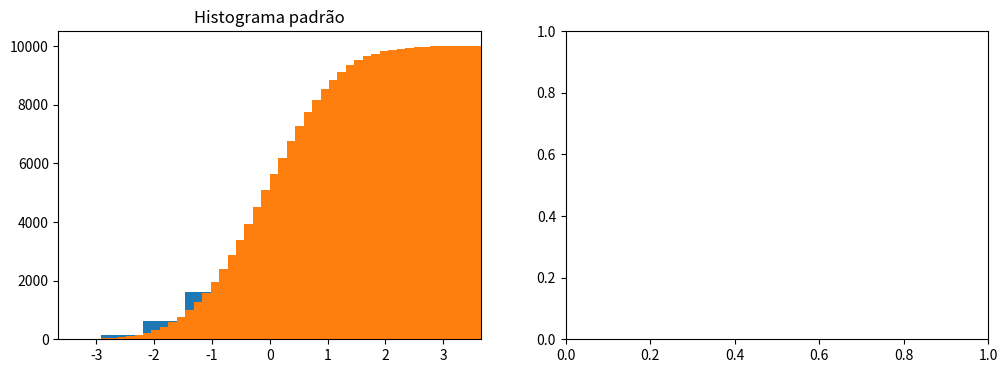

Python code for this plot:
""" 
histogramas
"""

import matplotlib.pyplot as plt
import numpy as np

dados = np.random.randn(10000)

fig, axes = plt.subplots(1, 2, figsize=(12, 4))

# plot 1
axes[0].hist(dados)
axes[0].set_title("Histograma padrão")
axes[0].set_xlim(min(dados), max(dados))

# plot 1
axes[0].hist(dados, cumulative=True, bins=50)
axes[0].set_title("Histograma padrão")
axes[0].set_xlim(min(dados), max(dados))